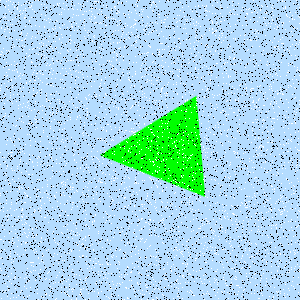

The table this chart was drawn from, first rows:
Type, X, Y
Salt, 115, 250
Salt, 261, 227
Salt, 59, 101
Salt, 201, 77
Salt, 240, 161
Salt, 256, 31
Salt, 25, 26
Salt, 45, 217
Salt, 127, 207
Salt, 7, 220
Salt, 22, 116
Salt, 274, 28
Salt, 137, 2
Salt, 92, 222
Salt, 150, 47
Salt, 76, 58
Salt, 153, 165
Salt, 294, 49
Salt, 16, 209
Salt, 151, 179
Salt, 85, 236
Salt, 120, 47
Salt, 288, 85
Salt, 5, 216
Salt, 25, 202
Salt, 49, 295
Salt, 13, 136
Salt, 256, 177
Salt, 168, 1
Salt, 211, 46
Salt, 288, 87
Salt, 153, 90
Salt, 128, 99
Salt, 298, 277
Salt, 96, 96
Salt, 169, 132
Salt, 42, 52
Salt, 254, 274
Salt, 157, 172
Salt, 206, 97
Salt, 51, 143
Salt, 201, 77
Salt, 10, 185
Salt, 146, 70
Salt, 252, 122
Salt, 33, 270
Salt, 28, 116
Salt, 42, 197
Salt, 83, 77
Salt, 262, 218
Salt, 85, 38
Salt, 145, 34
Salt, 183, 175
Salt, 67, 27
Salt, 286, 261
Salt, 224, 170
Salt, 62, 135
Salt, 271, 210
Salt, 12, 19
Salt, 215, 203
... 8,940 more rows
